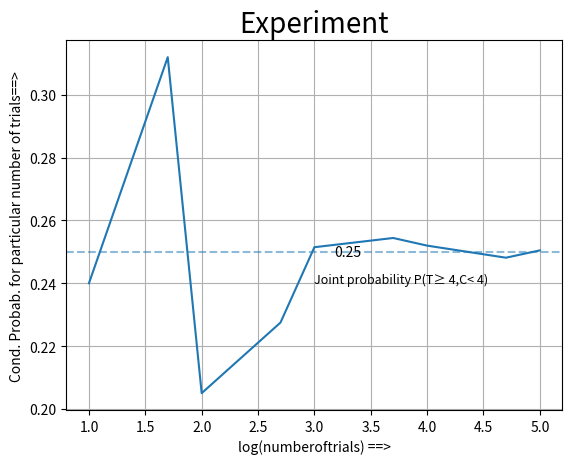

Here is the Python script that generated this plot:
#!/usr/bin/env python3
# -*- coding: utf-8 -*-
"""
Created on Thu Mar 14 12:09:12 2019

[redacted]
"""

import pandas as pd
import numpy as np
import matplotlib.pyplot as plt
import math

ntrials = [10, 50, 100, 500, 1000, 5000, 10000, 50000, 100000]


def computeProb(n):
    df = pd.DataFrame(columns = ['T', 'C'])
    df.T = np.random.randint(1,7,n)
    df.C = np.random.randint(1,7,n)
    T = df['T'][df['T'] >= 4].count()
    C = df['C'][df['C'] < 4].count()
    direct=df['T'][df['T'] >= 4][df['C'] < 4].count()
    return (T*C)/(n*n)

lst = []

for n in ntrials:
    lst.append(computeProb(n))
scaleddowntrials=list(map(math.log10,ntrials))
print('-----------------------------')
print('Hand Calculated Value is 0.25')
print('------------------------------')
plt.plot(scaleddowntrials,lst)

plt.grid()
plt.xlabel('log(numberoftrials) ==>')
plt.ylabel('Cond. Probab. for particular number of trials==>')
plt.axhline(0.25,linestyle='dashed',alpha=0.5)
plt.text(3,0.24,'Joint probability P(T≥ 4,C< 4)',fontsize=9)
plt.text(3.3, 0.25, '0.25', fontsize=10, va='center', ha='center')
plt.title('Experiment',fontsize=20)





